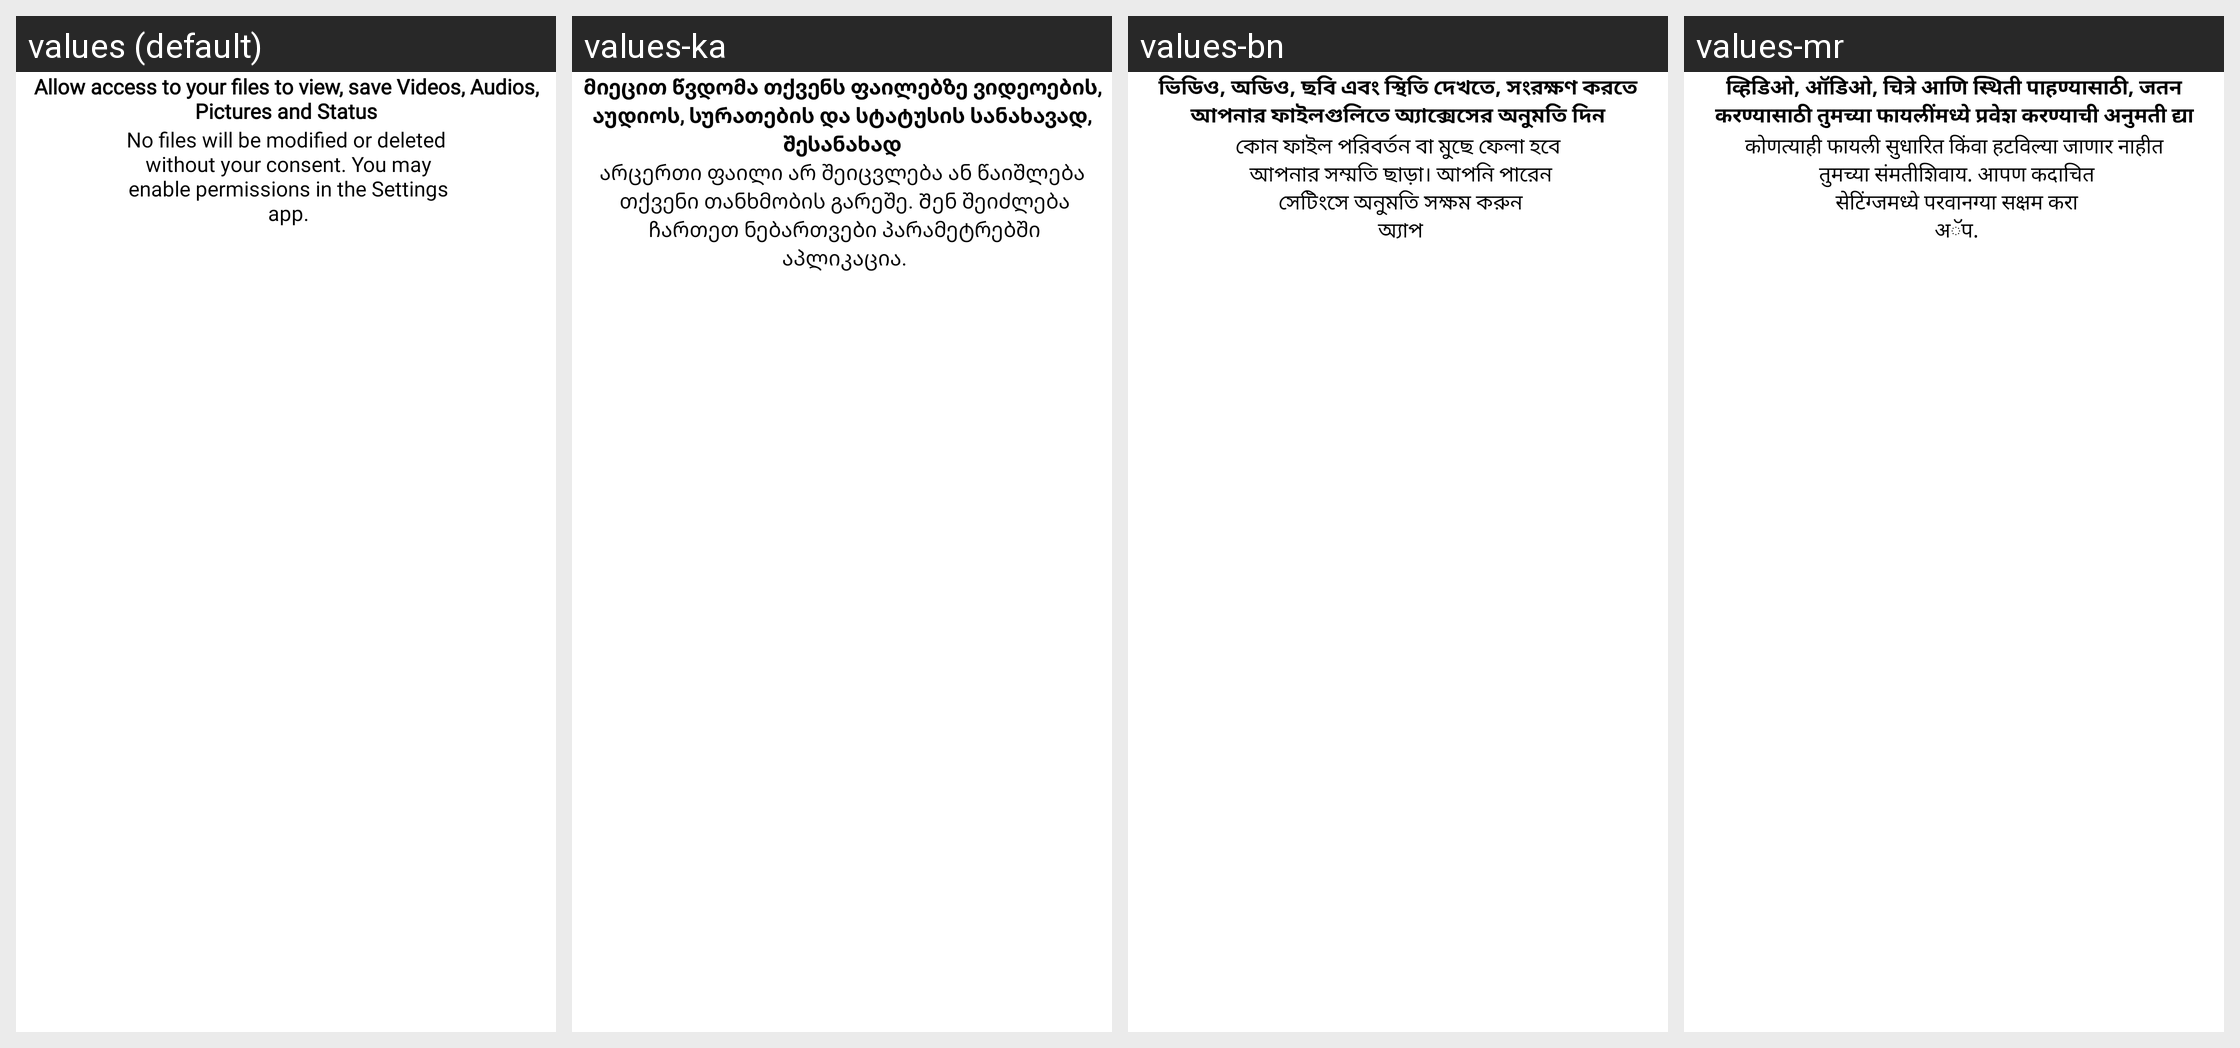

The Android screen above is rendered under several locales of the same app. Produce the string resources it draws, with the default and per-locale values.
Android screen res/layout/go_to_setting.xml rendered under 4 locales, left to right: values (default), values-ka, values-bn, values-mr. Device: Nexus 5 (rendered at 1080×1920; each locale shown at half size, 540×960, under a caption strip naming it); theme AppTheme.
Other locales in the repository, not shown: values-af, values-am, values-ar, values-az, values-be, values-bg, values-ca, values-cs, values-da, values-de, values-el, values-es, values-et, values-eu, values-fa, values-fi, values-fil, values-fr, values-gl, values-gu, values-hi, values-hr, values-hu, values-hy, values-idd, values-is, values-it, values-iw, values-ja, values-kk, values-kn, values-ko, values-ky, values-lo, values-lt, values-lv, values-mk, values-ml, values-mn, values-ms, values-ne, values-nl, values-no, values-pa, values-pl, values-pt, values-ro, values-ru, values-si, values-sk, values-sl, values-sq, values-sr, values-sv, values-sw, values-ta, values-te, values-th, values-tr, values-uk, values-ur, values-vi, values-zh, values-zu.
Strings drawn on this screen, with the default value and each locale's value (text and hints the layout hard-codes, and strings that could not be matched under every locale, appear in the picture but are not listed):

allow_access_to_your_files_to_view_modify_and_save_pdfs
  values: Allow access to your files to view, save Videos, Audios, Pictures and Status
  values-ka: მიეცით წვდომა თქვენს ფაილებზე ვიდეოების, აუდიოს, სურათების და სტატუსის სანახავად, შესანახად
  values-bn: ভিডিও, অডিও, ছবি এবং স্থিতি দেখতে, সংরক্ষণ করতে আপনার ফাইলগুলিতে অ্যাক্সেসের অনুমতি দিন
  values-mr: व्हिडिओ, ऑडिओ, चित्रे आणि स्थिती पाहण्यासाठी, जतन करण्यासाठी तुमच्या फायलींमध्ये प्रवेश करण्याची अनुमती द्या

no_files_will_be_modified_or_deleted_n_without_your_consent_you_may_n_enable_permissions_in_the_settings_n_app
  values: No files will be modified or deleted
       without your consent. You may
       enable permissions in the Settings
       app.
  values-ka: არცერთი ფაილი არ შეიცვლება ან წაიშლება
       თქვენი თანხმობის გარეშე. Შენ შეიძლება
       ჩართეთ ნებართვები პარამეტრებში
       აპლიკაცია.
  values-bn: কোন ফাইল পরিবর্তন বা মুছে ফেলা হবে
       আপনার সম্মতি ছাড়া। আপনি পারেন
       সেটিংসে অনুমতি সক্ষম করুন
       অ্যাপ
  values-mr: कोणत्याही फायली सुधारित किंवा हटविल्या जाणार नाहीत
       तुमच्या संमतीशिवाय. आपण कदाचित
       सेटिंग्जमध्ये परवानग्या सक्षम करा
       अॅप.
